Run: headless pygame with SDL's dummy video driver; simulated clock (each Clock.tick advances the game by its frame time, no real sleeping); random seed 0; keys injected as events and as key.get_pressed() state; no mouse input.
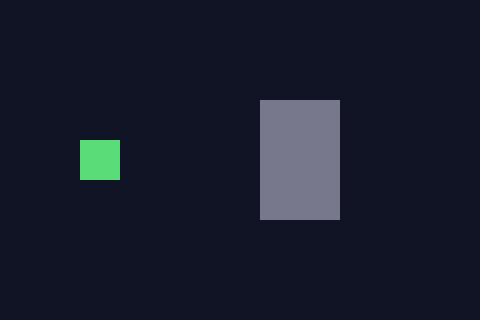
Frame 1 of 4 · flips 1–60 · no input
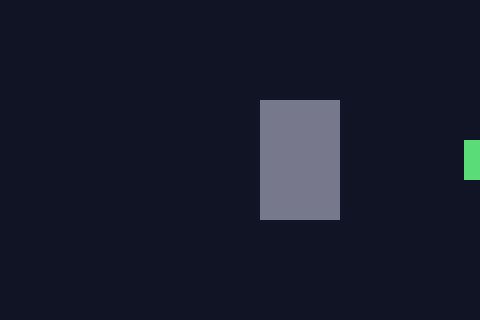
Frame 2 of 4 · flips 61–180 · tapped SPACE, RETURN · held RIGHT (→), D
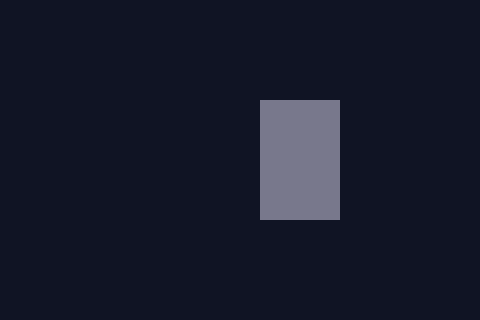
Frame 3 of 4 · flips 181–300 · held DOWN (↓), S
Frame 4 of 4 · flips 301–420 · held LEFT (←), A, UP (↑), W · screen same as frame 1, image omitted

The pygame program that drew these frames:

"""Steer a box with the arrow keys; it turns red while it overlaps the wall (four strict comparisons)."""
import pygame

WIDTH = 480
HEIGHT = 320
BACKGROUND = (16, 20, 36)
SPEED = 200
WALL = pygame.Rect(260, 100, 80, 120)


def overlaps(a, b):
    ax, ay, aw, ah = a
    bx, by, bw, bh = b
# >>> BLANK id=across level=2 hint="和下一行 down 一模一样的结构：把 y 换成 x、h 换成 w，存进 across；两处都是严格的小于号 || 横向有重叠：a 的左边在 b 的右边之左，而且 b 的左边在 a 的右边之左" hintEn="Exactly the same shape as the down line below: swap y for x and h for w, and store it in across; both comparisons are a strict less-than || They overlap across when a's left edge is left of b's right edge and b's left edge is left of a's right edge"
    across = ax < bx + bw and bx < ax + aw
# <<< BLANK
    down = ay < by + bh and by < ay + ah
# >>> BLANK id=both level=1 hint="横向和纵向都重叠才算碰；across 写在 and 的左边，不加括号" hintEn="It is only a hit when they overlap horizontally and vertically at the same time; across goes on the left of the and, with no brackets"
    return across and down
# <<< BLANK


def main():
    pygame.init()
    screen = pygame.display.set_mode((WIDTH, HEIGHT))
    pygame.display.set_caption("Overlap test: four comparisons")
    clock = pygame.time.Clock()
    pos = pygame.Vector2(80, 140)
    player = pygame.Rect(0, 0, 40, 40)
    running = True
    while running:
        dt = clock.tick(60) / 1000
        for event in pygame.event.get():
            if event.type == pygame.QUIT:
                running = False
        keys = pygame.key.get_pressed()
        pos.x += (keys[pygame.K_RIGHT] - keys[pygame.K_LEFT]) * SPEED * dt
        pos.y += (keys[pygame.K_DOWN] - keys[pygame.K_UP]) * SPEED * dt
        player.topleft = (round(pos.x), round(pos.y))
# >>> BLANK id=hit level=1 hint="拿本程序自己写的判重叠函数比 player 和墙 WALL，player 在前；结果存进 hit" hintEn="Use this program's own overlap function on player and the wall WALL, player first; store the answer in hit"
        hit = overlaps(player, WALL)
# <<< BLANK
        colour = (255, 80, 80) if hit else (90, 220, 120)
        screen.fill(BACKGROUND)
        pygame.draw.rect(screen, (120, 120, 140), WALL)
        pygame.draw.rect(screen, colour, player)
        pygame.display.flip()
    pygame.quit()


if __name__ == "__main__":
    main()
